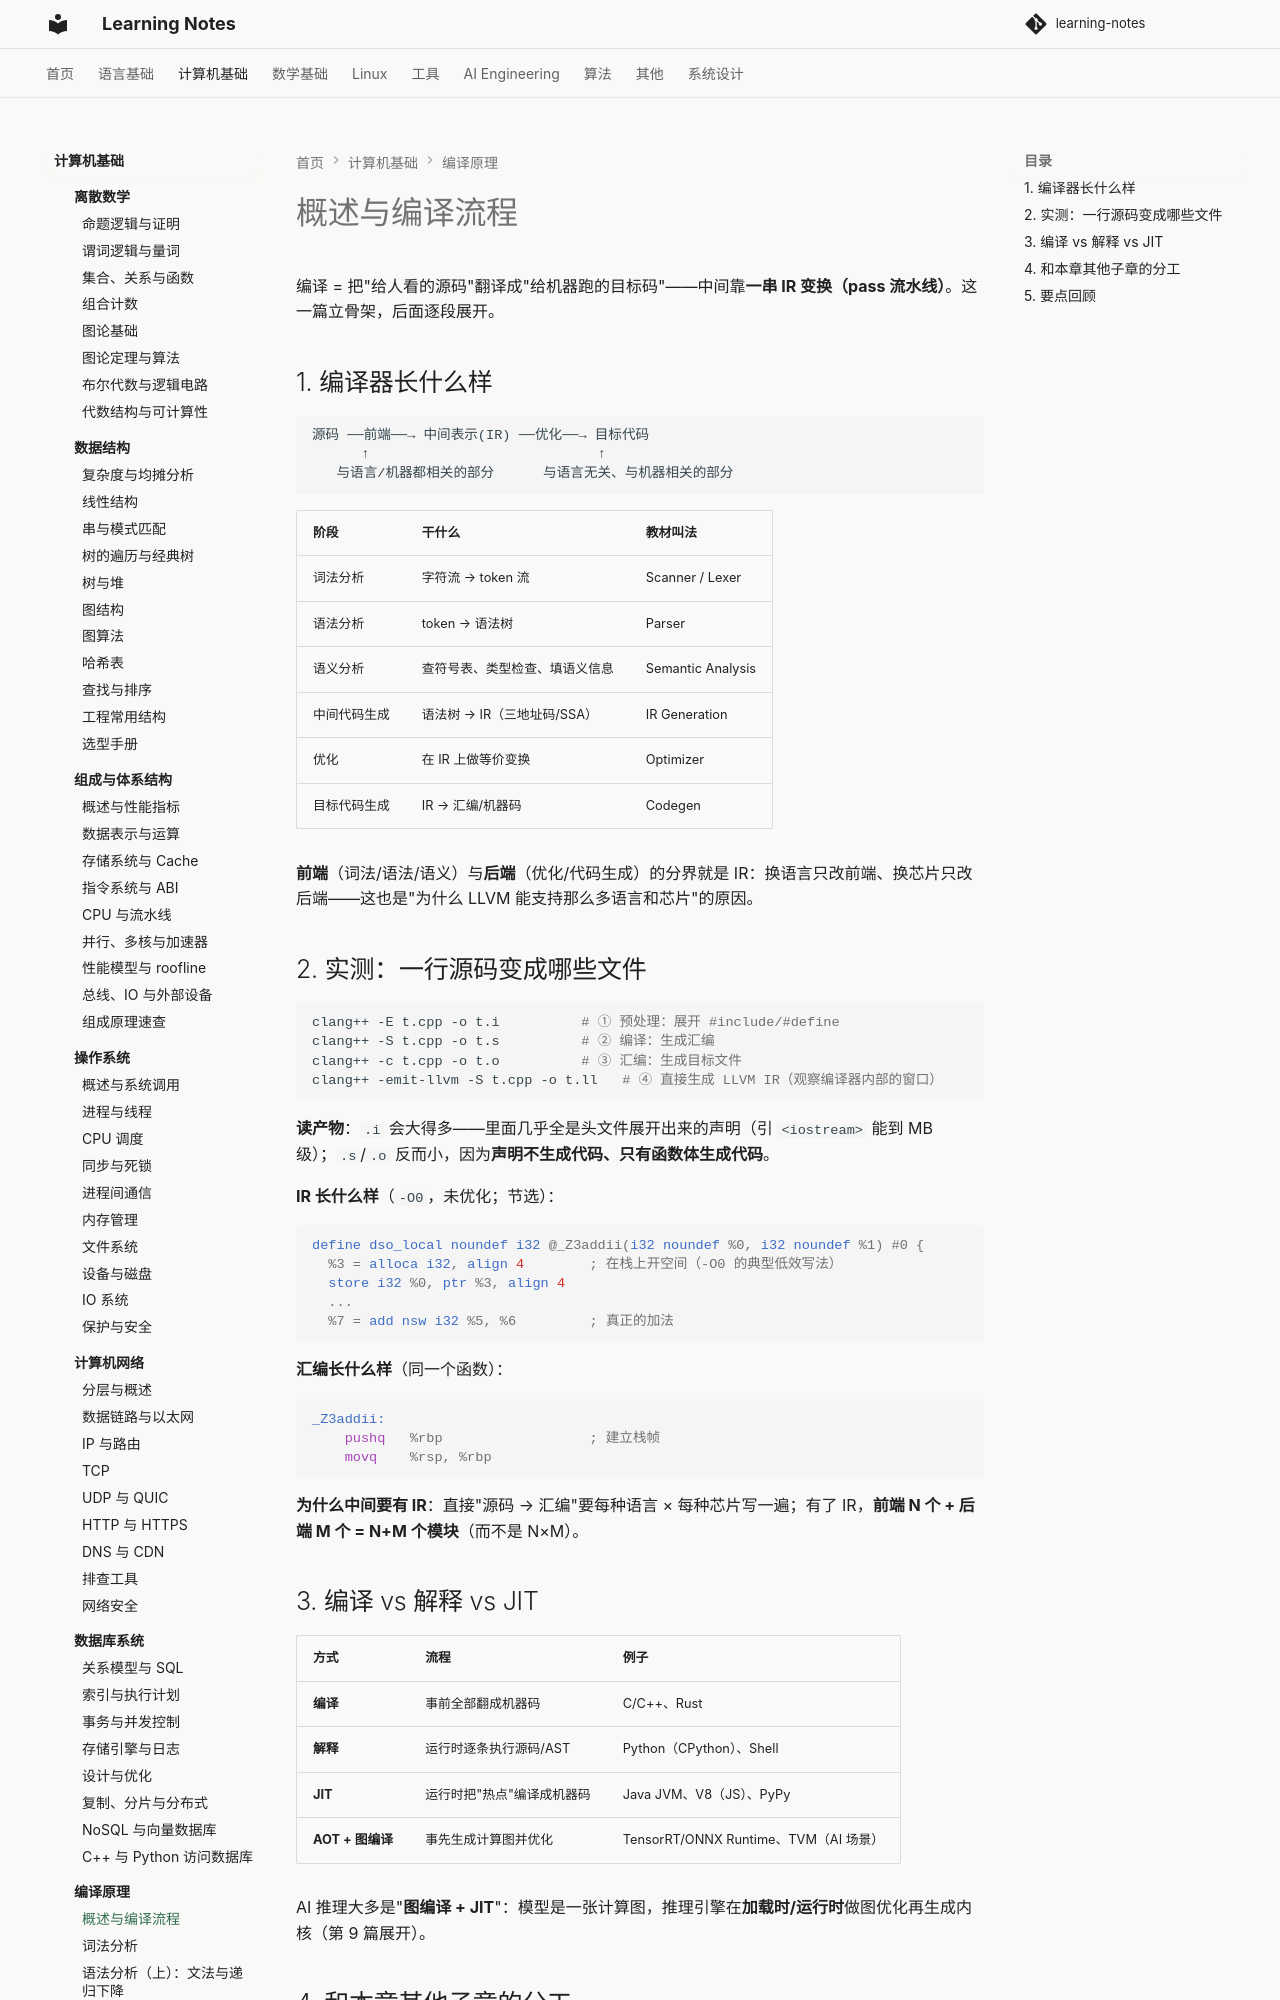

repository: handwan/learning-notes · page: 02-computer-basics/compiler/01-概述与编译流程/index.html · generator: mkdocs

# 概述与编译流程

编译 = 把"给人看的源码"翻译成"给机器跑的目标码"——中间靠**一串 IR 变换（pass 流水线）**。这一篇立骨架，后面逐段展开。

## 1. 编译器长什么样

```
源码 ──前端──→ 中间表示(IR) ──优化──→ 目标代码
      ↑                            ↑
   与语言/机器都相关的部分      与语言无关、与机器相关的部分
```

| 阶段 | 干什么 | 教材叫法 |
|------|--------|---------|
| 词法分析 | 字符流 → token 流 | Scanner / Lexer |
| 语法分析 | token → 语法树 | Parser |
| 语义分析 | 查符号表、类型检查、填语义信息 | Semantic Analysis |
| 中间代码生成 | 语法树 → IR（三地址码/SSA） | IR Generation |
| 优化 | 在 IR 上做等价变换 | Optimizer |
| 目标代码生成 | IR → 汇编/机器码 | Codegen |

**前端**（词法/语法/语义）与**后端**（优化/代码生成）的分界就是 IR：换语言只改前端、换芯片只改后端——这也是"为什么 LLVM 能支持那么多语言和芯片"的原因。

## 2. 实测：一行源码变成哪些文件

```bash
clang++ -E t.cpp -o t.i          # ① 预处理：展开 #include/#define
clang++ -S t.cpp -o t.s          # ② 编译：生成汇编
clang++ -c t.cpp -o t.o          # ③ 汇编：生成目标文件
clang++ -emit-llvm -S t.cpp -o t.ll   # ④ 直接生成 LLVM IR（观察编译器内部的窗口）
```

**读产物**：`.i` 会大得多——里面几乎全是头文件展开出来的声明（引 `<iostream>` 能到 MB 级）；`.s`/`.o` 反而小，因为**声明不生成代码、只有函数体生成代码**。

**IR 长什么样**（`-O0`，未优化；节选）：

```llvm
define dso_local noundef i32 @_Z3addii(i32 noundef %0, i32 noundef %1) #0 {
  %3 = alloca i32, align 4        ; 在栈上开空间（-O0 的典型低效写法）
  store i32 %0, ptr %3, align 4
  ...
  %7 = add nsw i32 %5, %6         ; 真正的加法
```

**汇编长什么样**（同一个函数）：

```asm
_Z3addii:
	pushq	%rbp                  ; 建立栈帧
	movq	%rsp, %rbp
```

**为什么中间要有 IR**：直接"源码 → 汇编"要每种语言 × 每种芯片写一遍；有了 IR，**前端 N 个 + 后端 M 个 = N+M 个模块**（而不是 N×M）。

## 3. 编译 vs 解释 vs JIT

| 方式 | 流程 | 例子 |
|------|------|------|
| **编译** | 事前全部翻成机器码 | C/C++、Rust |
| **解释** | 运行时逐条执行源码/AST | Python（CPython）、Shell |
| **JIT** | 运行时把"热点"编译成机器码 | Java JVM、V8（JS）、PyPy |
| **AOT + 图编译** | 事先生成计算图并优化 | TensorRT/ONNX Runtime、TVM（AI 场景） |

AI 推理大多是"**图编译 + JIT**"：模型是一张计算图，推理引擎在**加载时/运行时**做图优化再生成内核（第 9 篇展开）。
